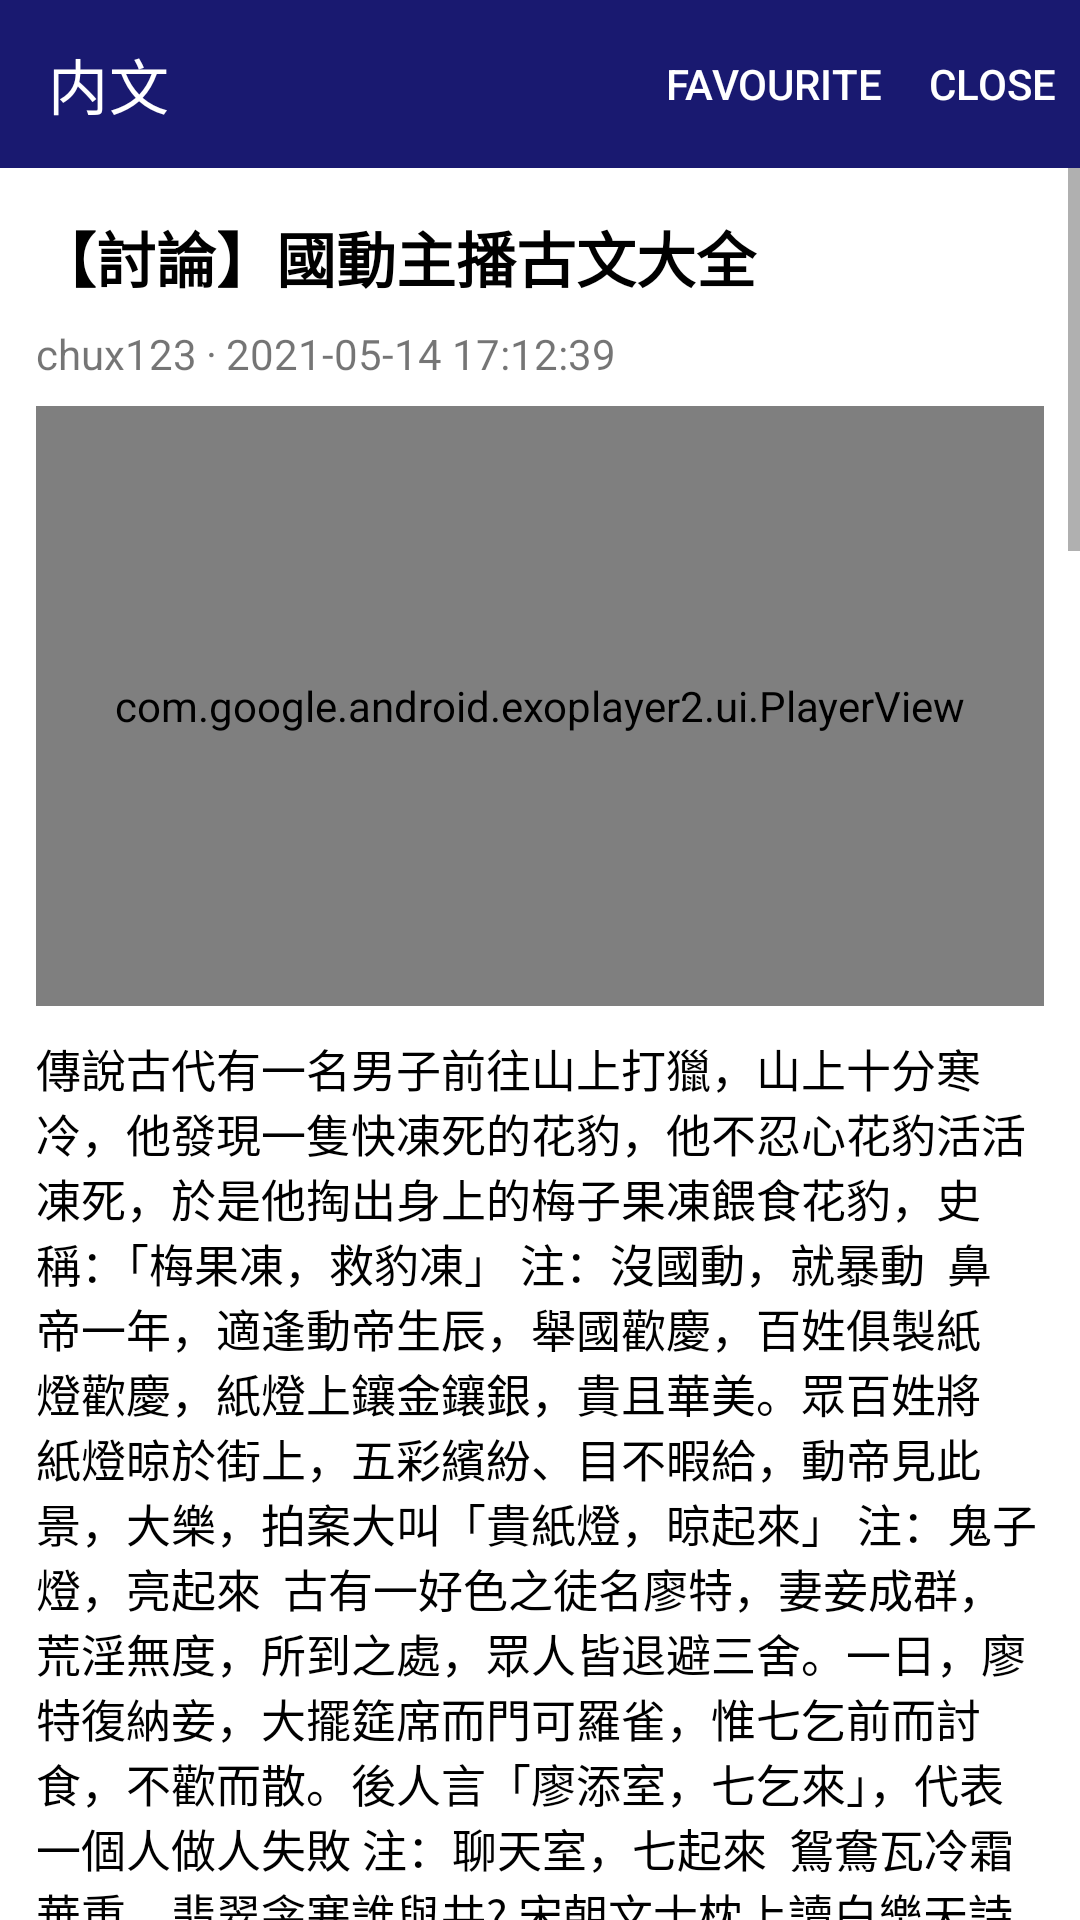

This screen was rendered from an Android layout file. Write that file and the resources it references.
<!-- AndroidManifest.xml: application theme Theme.BoxNews -->
<!-- res/layout/activity_detail.xml -->
<?xml version="1.0" encoding="utf-8"?>
<LinearLayout
    xmlns:android="http://schemas.android.com/apk/res/android"
    xmlns:app="http://schemas.android.com/apk/res-auto"
    xmlns:tools="http://schemas.android.com/tools"
    android:layout_width="match_parent"
    android:layout_height="match_parent"
    android:orientation="vertical"
    tools:context=".DetailActivity">

    <com.google.android.material.appbar.AppBarLayout
        android:id="@+id/detail_top_bar_layout"
        app:layout_constraintTop_toTopOf="parent"
        android:layout_width="match_parent"
        android:layout_height="wrap_content">

        <com.google.android.material.appbar.MaterialToolbar
            android:id="@+id/detail_top_bar"
            android:layout_width="match_parent"
            android:layout_height="?attr/actionBarSize"
            app:title="@string/detail_top_title"
            app:menu="@menu/top_detail_bar"
            style="@style/Widget.MaterialComponents.Toolbar.Primary" />

    </com.google.android.material.appbar.AppBarLayout>

    <ScrollView
        android:layout_height="0dp"
        android:layout_weight="1"
        android:layout_width="match_parent"
        app:layout_constraintTop_toBottomOf="@id/detail_top_bar_layout">

        <LinearLayout
            android:layout_width="match_parent"
            android:layout_height="wrap_content">

            <LinearLayout
                android:layout_width="match_parent"
                android:layout_height="wrap_content"
                android:orientation="vertical"
                android:layout_marginLeft="12dp"
                android:layout_marginRight="12dp"
                android:layout_marginBottom="12dp">

                <TextView
                    android:id="@+id/detail_title"
                    android:layout_width="match_parent"
                    android:layout_height="wrap_content"
                    android:layout_marginTop="15dp"
                    android:text="@string/title"
                    android:textColor="@color/black"
                    android:textSize="20sp"
                    android:textStyle="bold" />

                <LinearLayout
                    android:layout_width="match_parent"
                    android:layout_height="wrap_content"
                    android:layout_marginTop="5dp"
                    android:layout_marginBottom="5dp"
                    android:orientation="horizontal">

                    <TextView
                        android:id="@+id/detail_author"
                        android:layout_width="wrap_content"
                        android:layout_height="wrap_content"
                        android:text="@string/author" />

                    <TextView
                        android:layout_width="wrap_content"
                        android:layout_height="wrap_content"
                        android:padding="3dp"
                        android:text="·" />

                    <TextView
                        android:id="@+id/detail_time"
                        android:layout_width="wrap_content"
                        android:layout_height="wrap_content"
                        android:text="@string/date" />

                </LinearLayout>

                <com.google.android.exoplayer2.ui.PlayerView
                    android:id="@+id/detail_video"
                    android:layout_width="match_parent"
                    android:layout_height="200dp"
                    />

                <TextView
                    android:id="@+id/detail_text"
                    android:layout_width="match_parent"
                    android:layout_height="wrap_content"
                    android:layout_marginTop="10dp"
                    android:layout_marginBottom="10dp"
                    android:ellipsize="end"
                    android:textSize="15sp"
                    android:text="@string/large_text"
                    android:textColor="@color/black" />

                <LinearLayout
                    android:id="@+id/detail_image_layout"
                    android:layout_width="match_parent"
                    android:layout_height="wrap_content"
                    android:layout_marginTop="10dp"
                    android:layout_marginBottom="10dp"
                    android:layout_alignParentRight="true"
                    android:orientation="vertical" />


            </LinearLayout>

        </LinearLayout>

    </ScrollView>

</LinearLayout>
<!-- resources referenced by this layout -->
<resources>
  <color name="black">#000000</color>
  <string name="author">chux123</string>
  <string name="date">2021-05-14 17:12:39</string>
  <string name="detail_top_title">内文</string>
  <string name="large_text">
          <p>傳說古代有一名男子前往山上打獵，山上十分寒冷，他發現一隻快凍死的花豹，他不忍心花豹活活凍死，於是他掏出身上的梅子果凍餵食花豹，史稱：「梅果凍，救豹凍」</p>
          <p>注：沒國動，就暴動</p>
          <br />
          <p>鼻帝一年，適逢動帝生辰，舉國歡慶，百姓俱製紙燈歡慶，紙燈上鑲金鑲銀，貴且華美。眾百姓將紙燈晾於街上，五彩繽紛、目不暇給，動帝見此景，大樂，拍案大叫「貴紙燈，晾起來」</p>
          <p>注：鬼子燈，亮起來</p>
          <br />
          <p>古有一好色之徒名廖特，妻妾成群，荒淫無度，所到之處，眾人皆退避三舍。一日，廖特復納妾，大擺筵席而門可羅雀，惟七乞前而討食，不歡而散。後人言「廖添室，七乞來」，代表一個人做人失敗</p>
          <p>注：聊天室，七起來</p>
          <br />
          <p>鴛鴦瓦冷霜華重，翡翠衾寒誰與共? 宋朝文士枕上讀白樂天詩集往往觸物生情。古有云: 宋塌下，去探衾</p>
          <p>注：送他下，去探親</p>
          <br />
          <p>昔有猛將郭凍，治軍有方，待部眾如己出，每逢戰事告捷、皆將朝廷所賜銀兩布匹賞諸，未嘗獨享。眾將感之，謂之其「布銀將軍」。後為奸人誣，遭貶為民，其舊部升將軍，因念其德，以銀鑲布為信物，暗邀歸營，仍以將軍之禮之、傳為佳話。後人稱頌，便有云：「布鑲銀，舊部邀營」</p>
          <p>注：不想贏，就不要贏</p>
          <br />
          <p>古一宰相被懷疑計劃刺殺皇上，皇上便派人調查，發現宰相於地道藏有一把舊匕首，便遭斬首之，史稱：宰疑刺，舊匕地道底。</p>
          <p>注：再一次，就鼻地到底</p>
          <br />
          <p>古有一地名曰葛，擅建築，其石碇聞名天下第一，每每富豪建樓者必慮之，又以名匠薩克之手工為天下第一藝，每逢富人建樓 必言 :【第一碇慮，葛樓薩克】</p>
          <p>注：第一定律，Girl Suck</p>
          <br />
          <p>古東有一大海，出航甚危，漁獲未置而船翻，接鄰漁村皆困而窮且少丁，皆稱之惡海，某日一西來水手觀海天之向，得出航平安之訣，觀海面若似圓波動，海向必差，若無則可安心。而此訣人稱「海先機，察圓」，鄰村則有漁獲而繁盛。</p>
          <p>注：海鮮稽，查員</p>
          <br />
          <p>古有學子名輪，日夜苦讀一朝中的，科舉榜首。群臣見衣衫襤褸，貌不揚，皆心生藐視之意。丞相淒摡，讀閱其文章心中讚噗，此人有才，必為國之棟樑，力薦之。史稱，「衫藐輪，淒摡大薦」</p>
          <p>注：三秒倫，乞丐大劍</p>
          <br />
          <p>有一愛柿者，名華起。而新埔柿多，其柿尤為甜，其民亦以其柿為傲。每次鄉儻聊甜柿時，華起便現，頌柿何甜何美，如晨間之甘露，如初秋之彎月，足足三日有餘，竟不忍去留。爾後鄉間便形成一句佳話:「聊甜柿，華起來。」</p>
          <p>注：聊天室，滑起來</p>
          <br />
          <p>昔有男子姓夏，祖輩居於十里之外，嘗於每日晨晚去往叩安，不畏寒暑，猶有二十四孝之風。時人感佩其孝心之盛，讚曰：「夏去探親。」</p>
          <p>注：下去探親</p>
          <br />
          <p>昔有一浪人名海先，生性豁達，放蕩不羈，唯特愛絲織布飾。每當浪遊街頭，逢人便乞布飾以冠衣裝，乞得，大喜，立於市內炫耀之，久久不能自己。爾後，街坊見其人影常道：「海先，嗜布飾。」</p>
          <p>注：海鮮，是不是</p>
          <br />
          <p>相傳古海南，有島山中二獸金毛獅鷹鴞比鄰相親，曾有高僧遠觀，曰:「此獅乃祥瑞取其顱俸可保運」，王聞其訊，即點兵獵之，取其顱首，爾後比鄰鷹鴞悲鳴盡力一礴入涯，王觀之其曰:「二獸乃管鮑之交也」此話永流傳後人云:「瑞獅斷頭、鷹兒逝去」</p>
          <p>注：瑞斯斷頭，嬰兒死去</p>
          <br />
          <p>東漢末年，群雄輩起，有一武人名曰甘寧，因其少時不拘禮數，常于鄉中謾罵而不以為意，後成一吳國名將，征戰無數，逐成一德禮兼備之人，後其卸甲歸田，鄉民們無不以將軍為榮，後人稱:「甘寧老時乃德禮」亦指人因經歷人生風雨沖刷而後成為成熟德禮之人。</p>
          <p>注：幹你老奈德利</p>
          <br />
          <p>古有一舉人郭棟，因平時行俠仗義，能公平斷是非，鄰皆美其名，其侄兒聰穎，能力不下其叔。某年天炎，穀收不良，故鬧飢荒，郭棟之侄以鏡反光，入穴捉蝙蝠，以解饑荒。故世人相傳一句：「睿似叔叔，攔光擋飢」</p>
          <p>注：瑞斯叔叔，籃框當機</p>
          <br />
          <p>昔有書生郭棟，才高，性好飲，少時習於私塾，常竊飲，趁其醉意觀經，竟得卷外之意。嘗以己意譯之，文思泉湧，下筆如有神，皆屬佳作。爾後郭棟乃任朝廷司書，共譯經五千章有餘。此事於民間傳流傳，並成佳話，是謂「郭棟塾醉卷，譯章五千。」</p>
          <p>注：國動贖罪券，一張五千</p>
          <br />
          <p>古有一婦姓芷名惠，性愛鳥，日出販絲，日落返家，常於歸途中，仿鳥鳴而唱，鄉人故謂之：「芷惠，學鴿歌。」</p>
          <p>注：只會，學哥哥</p>
          <br />
          <p>鼻帝年間，天下大亂，群雄並起，逐鹿中原。郭棟，字痿航，官拜大將軍，雖好酒及色，卻舞藝高強，有萬夫不當之勇，善統軍，為戰無一不勝。鼻帝六年，圭枸起義，領十萬民兵進逼都城航州，郭棟臨危受命，調兵遣將，欲使夾攻之計，領軍繞行，圍圭枸於城下。行軍之際，未料，遭圭枸埋伏，終困於淮水河畔，足足三日有餘。由於糧草已盡，戰事告急，郭棟乃心生一計，令眾將士皆沉船，破釜甑，燒廬舍，持三日糧，以示士卒必死，無一還心，於是殺出重圍，橫掃敵軍，並斬圭枸於馬下，獲其人頭，班師回朝，獻頭予鼻帝，大悅，乃以美酒相迎，拜郭棟為相，賞千金，封萬戶侯。世人便流傳一段佳話：「郭棟送頭，鼻帝酒迎」形容一個人的成就達到顛峰</p>
          <p>注：國動送頭，鼻地就贏</p>
          <br />
          <p>鼻地有一富人史渥，為人樂善好施，常開倉濟貧，街坊皆敬之。一日，其九公子戲於城外，落土壕中，書僮回城呼救，鄰里爭先恐後而至，以碎布縛繩，將史兒拉上，人稱「史渥孩，布勾壕」</p>
          <p>注：是我還，不夠好</p>
          <br />
          <p>古有隋煬帝其暴虐無道，國民甚是氣恨，後宇文化及策動叛亂，攻進皇宮，並將其吊死。故傳後世：「國氣，殺吊暴帝。」</p>
          <p>注：過氣，傻屌胞弟</p>
          <br />
          <p>古有一農，名郭棟，喜於集椅一日春末驟雨之際，便邀三五好友於舍內賞椅。眾人酣暢大飲，舉杯歡慶農產之豐，雅興之餘，其友不勝酒力，臥躺於棟椅上，仰天嘆賞春露之美，棟笑而曰：「縱友椅天，沃輝沾在時節之巔」</p>
          <p>注：總有一天，我要站在世界之巔</p>
          <br />
          <p>古有一人，名章樂，生於泰國，為人正直，德高望重，備受尊敬，泰國國君聽聞此事，讚譽有佳，史稱「泰誇章樂，正德。」</p>
          <p>注：太誇張了，真的</p>
          <br />
          <p>古有溪聚蛤，雨時村透氣，村民受擾之，村女計反蛤，飼天敵為抗。史稱「迫蟆於溪」</p>
          <br />
          <p>小品拔劍起舞，龜狗亦拔劍起舞，常以身翼蔽動哥，品不得擊</p>
      </string>
  <string name="title">【討論】國動主播古文大全</string>
  <color name="phantom_blue">#191970</color>
  <color name="light_blue">#A4B9DA</color>
  <color name="white">#FFFFFF</color>
  <color name="teal_200">#03DAC5</color>
  <color name="teal_700">#018786</color>
</resources>
